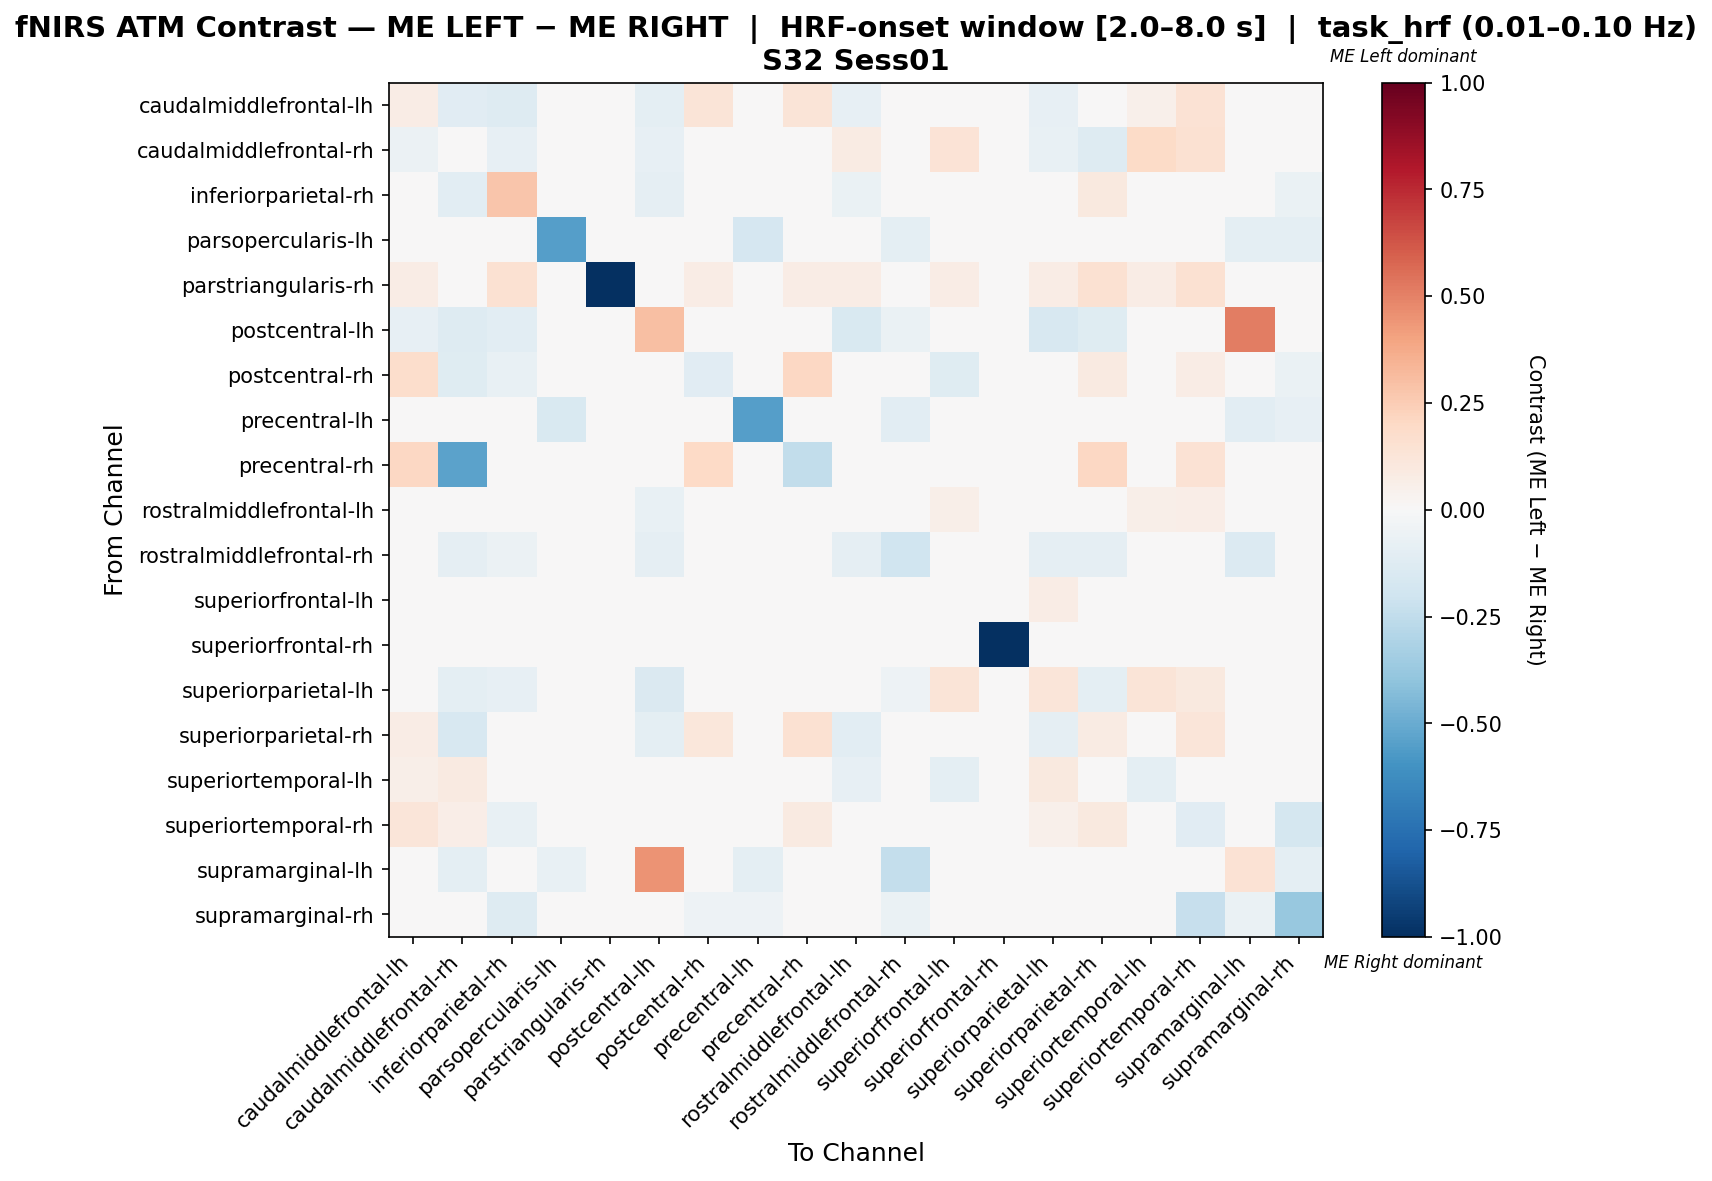

The table this chart was drawn from, first rows:
, caudalmiddlefrontal-lh, caudalmiddlefrontal-rh, inferiorparietal-rh, parsopercularis-lh, parstriangularis-rh, postcentral-lh, postcentral-rh, precentral-lh, precentral-rh, rostralmiddlefrontal-lh, rostralmiddlefrontal-rh, superiorfrontal-lh, superiorfrontal-rh, superiorparietal-lh, superiorparietal-rh, superiortemporal-lh, superiortemporal-rh, supramarginal-lh, supramarginal-rh
caudalmiddlefrontal-lh, 0.07791, -0.1165, -0.127, 0.0, 0.0, -0.1009, 0.1323, 0.0, 0.1323, -0.0847, -0.04587, 0.01621, 0.0, -0.0847, 0.005242, 0.05291, 0.1429, 0.0, 0.0
caudalmiddlefrontal-rh, -0.05626, -0.01583, -0.08511, 0.0, 0.0, -0.08511, -0.03191, 0.0, -0.03723, 0.08185, -0.03723, 0.135, 0.0, -0.07109, -0.1277, 0.1882, 0.1529, -0.01064, 0.0
inferiorparietal-rh, -0.04674, -0.1081, 0.2762, 0.0, 0.0, -0.08784, 0.01407, 0.0, 0.0411, -0.06701, -0.0473, 0.02083, 0.0, -0.03961, 0.09737, 0.0137, 0.0009256, 0.0, -0.06757
parsopercularis-lh, 0.0, 0.0, 0.0, -0.5476, 0.0, 0.0, 0.0, -0.1667, 0.0, 0.0, -0.09524, 0.0, 0.0, 0.0, 0.0, 0.0, 0.0, -0.09524, -0.09524
parstriangularis-rh, 0.07692, 0.0, 0.1538, 0.0, -1.0, 0.0, 0.07692, 0.0, 0.07692, 0.07692, 0.0, 0.07692, 0.0, 0.07692, 0.1538, 0.07692, 0.1538, 0.0, 0.0
postcentral-lh, -0.08411, -0.1308, -0.1028, 0.0, 0.0, 0.3009, 0.0, 0.0, 0.0, -0.1495, -0.06542, 0.0, 0.0, -0.1589, -0.1215, 0.0, 0.0, 0.5122, 0.0
postcentral-rh, 0.178, -0.1228, -0.07133, 0.0, 0.0, 0.0, -0.1109, -0.01754, 0.2049, -0.01754, 0.0, -0.1228, 0.0, -0.01754, 0.09031, 0.0, 0.07737, 0.0, -0.07018
precentral-lh, 0.0, 0.0, 0.0, -0.1489, 0.0, 0.0, 0.0, -0.5532, 0.0, 0.0, -0.1064, 0.0, 0.0, 0.0, 0.0, 0.0, 0.0, -0.1064, -0.08511
precentral-rh, 0.2097, -0.5385, 0.01613, 0.0, 0.0, 0.0, 0.2016, 0.0, -0.2438, 0.0, 0.0, 0.0, 0.0, 0.0, 0.2097, 0.0, 0.1452, 0.0, 0.0
rostralmiddlefrontal-lh, 0.003637, 0.01749, -0.03938, 0.0, 0.0, -0.075, 0.0, 0.0, 0.0, -0.01597, -0.02917, 0.05648, 0.0, 0.01077, -0.04771, 0.0558, 0.06305, 0.0, 0.0
rostralmiddlefrontal-rh, -0.03704, -0.08642, -0.06173, -0.03704, 0.0, -0.08642, 0.0, -0.04938, 0.0, -0.08642, -0.1975, 0.0, 0.0, -0.08642, -0.08642, 0.0, 0.0, -0.1358, -0.04938
superiorfrontal-lh, 0.02087, 0.02531, -0.00668, 0.0, 0.0, -0.00578, -0.03468, 0.0, 0.0, -0.01943, 0.0, -0.04878, 0.0, 0.07665, -0.04136, -0.001863, 0.03574, 0.0, 0.0
superiorfrontal-rh, 0.0, 0.0, 0.0, 0.0, 0.0, 0.0, 0.0, 0.0, 0.0, 0.0, 0.0, 0.0, -1.0, 0.0, 0.0, 0.0, 0.0, 0.0, 0.0
superiorparietal-lh, -0.0151, -0.09402, -0.07972, 0.0, 0.0, -0.1429, 0.0, 0.0, 0.0, -0.001616, -0.05263, 0.1262, 0.0, 0.1231, -0.09476, 0.1322, 0.09917, 0.0, 0.0
superiorparietal-rh, 0.07458, -0.1603, -0.0111, 0.0, 0.0, -0.09615, 0.114, 0.0, 0.1524, -0.1035, -0.04487, -0.04581, 0.0, -0.09131, 0.08396, 0.006098, 0.122, 0.0, 0.0
superiortemporal-lh, 0.05814, 0.09302, 0.01163, 0.0, 0.0, 0.0, 0.0, 0.0, 0.0, -0.08059, 0.0, -0.09505, 0.0, 0.09884, 0.01163, -0.09798, 0.0003539, 0.0, 0.0
superiortemporal-rh, 0.1187, 0.06849, -0.07332, 0.0, 0.0, 0.0, 0.0483, 0.0, 0.08676, -0.03416, 0.0, -0.03416, 0.0, 0.05023, 0.1005, -0.04329, -0.1149, 0.0, -0.1731
supramarginal-lh, 0.0, -0.09524, 0.0, -0.07143, 0.0, 0.4468, 0.0, -0.09524, 0.0, 0.0, -0.2381, 0.0, 0.0, 0.0, 0.0, 0.0, 0.0, 0.1484, -0.09524
supramarginal-rh, 0.0, 0.0, -0.1266, -0.03797, 0.0, 0.0, -0.05063, -0.05063, 0.0, 0.0, -0.06329, 0.0, 0.0, 0.0, 0.0, 0.0, -0.2278, -0.06329, -0.3797
